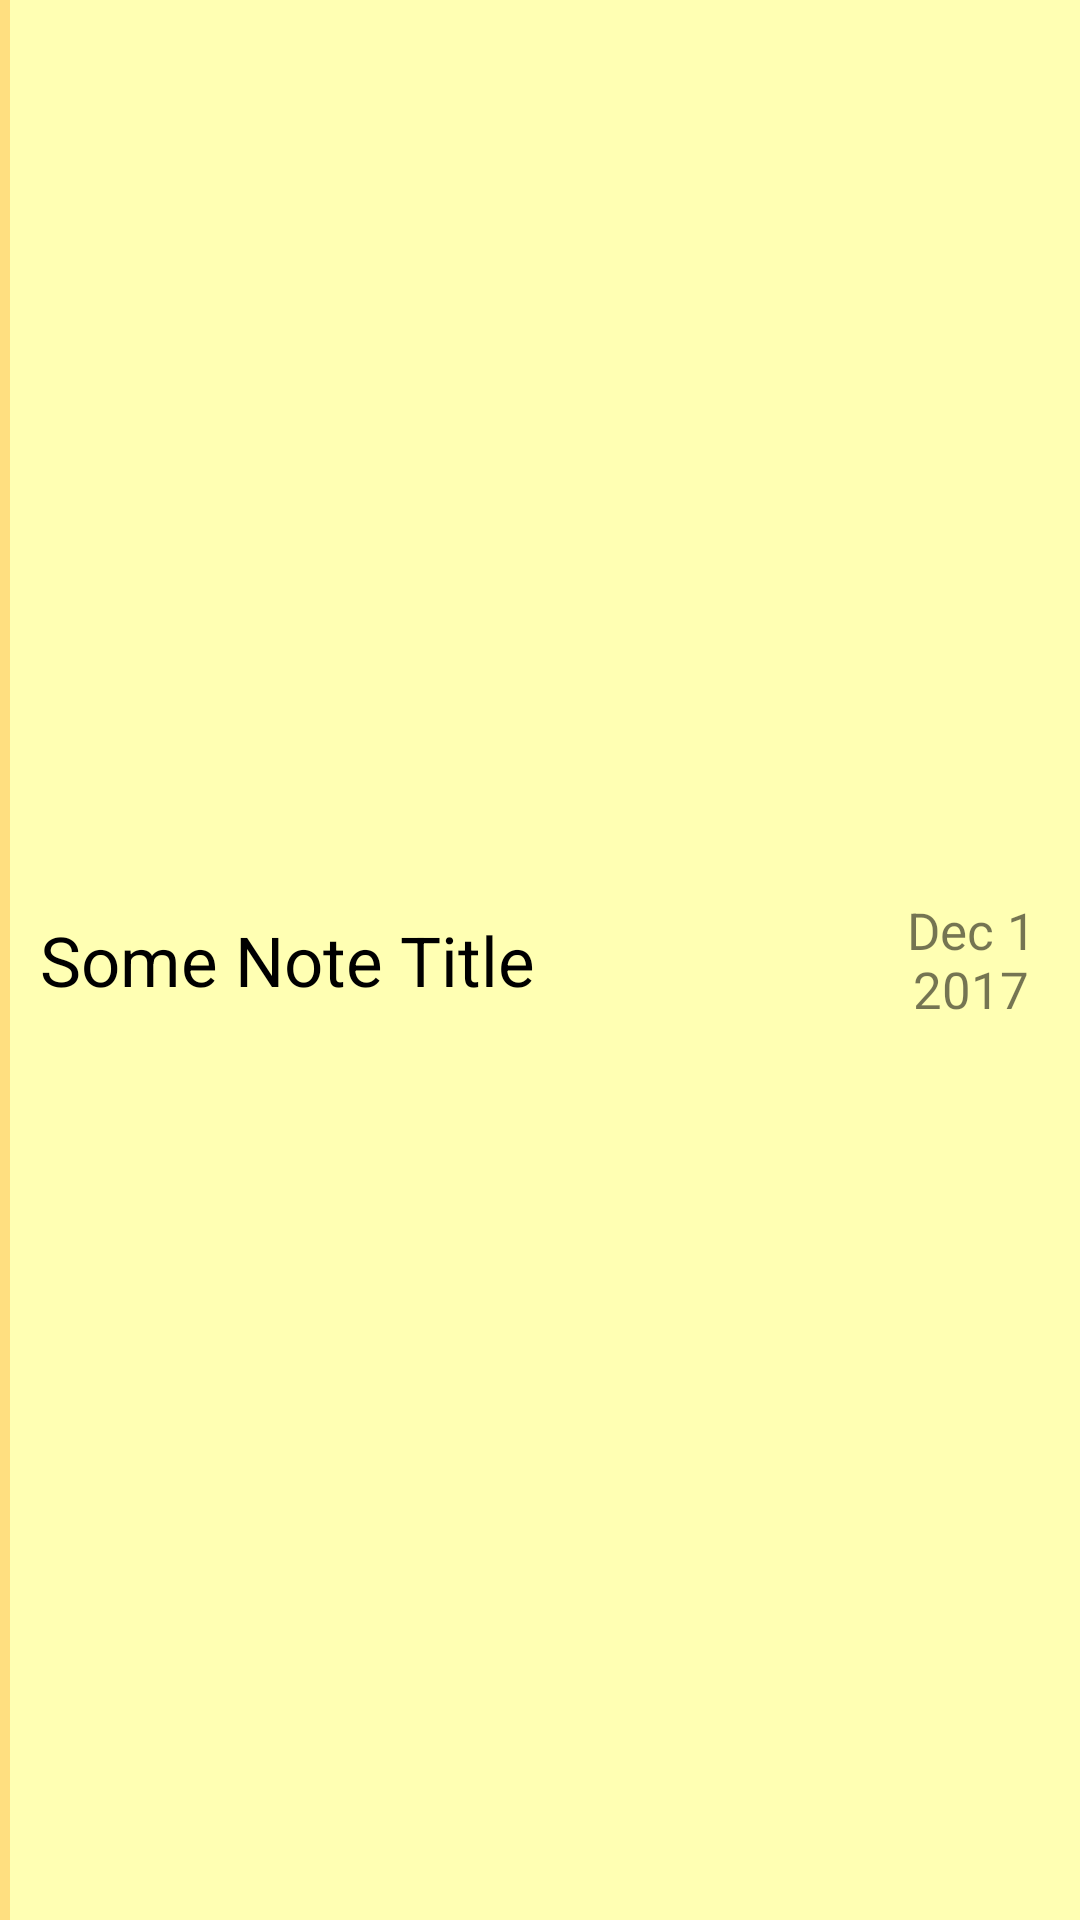

Produce the Android XML layout that renders to this screen, including the resource entries it uses.
<!-- AndroidManifest.xml: application theme AppTheme -->
<!-- res/layout/layout_note_list_item.xml -->
<?xml version="1.0" encoding="utf-8"?>
<LinearLayout
    xmlns:android="http://schemas.android.com/apk/res/android"
    android:layout_width="match_parent"
    android:layout_height="wrap_content"
    android:orientation="horizontal"
    android:weightSum="100"
    android:background="@color/lightYellow"
    android:gravity="center_vertical">

    <View
        android:layout_width="0dp"
        android:layout_height="match_parent"
        android:layout_weight="1"
        android:background="@color/mediumYellow"/>

    <TextView
        android:layout_width="0dp"
        android:layout_height="wrap_content"
        android:id="@+id/note_title"
        android:textSize="23sp"
        android:layout_weight="75"
        android:text="Some Note Title"
        android:textColor="#000"
        android:lines="1"
        android:padding="10dp" />

    <View
        android:layout_width="0dp"
        android:layout_height="10dp"
        android:layout_weight="4"/>

    <TextView
        android:layout_width="0dp"
        android:layout_height="wrap_content"
        android:id="@+id/note_timestamp"
        android:textSize="17sp"
        android:layout_weight="20"
        android:text="Dec 1 2017"
        android:gravity="center"
        android:padding="10dp" />



</LinearLayout>
<!-- resources referenced by this layout -->
<resources>
  <color name="lightYellow">#ffffb3</color>
  <color name="mediumYellow">#ffdf80</color>
  <style name="AppTheme" parent="Theme.AppCompat.Light.NoActionBar">
          
          <item name="colorPrimary">@color/colorPrimary</item>
          <item name="colorPrimaryDark">@color/colorPrimaryDark</item>
          <item name="colorAccent">@color/colorAccent</item>
          <item name="android:statusBarColor">@color/darkGrey</item> 
          <item name="android:windowContentTransitions">true</item>
      </style>
  <color name="colorPrimary">#ffd24d</color>
  <color name="colorPrimaryDark">#e6ac00</color>
  <color name="colorAccent">#d9d9d9</color>
  <color name="darkGrey">#a2a2a2</color>
</resources>
